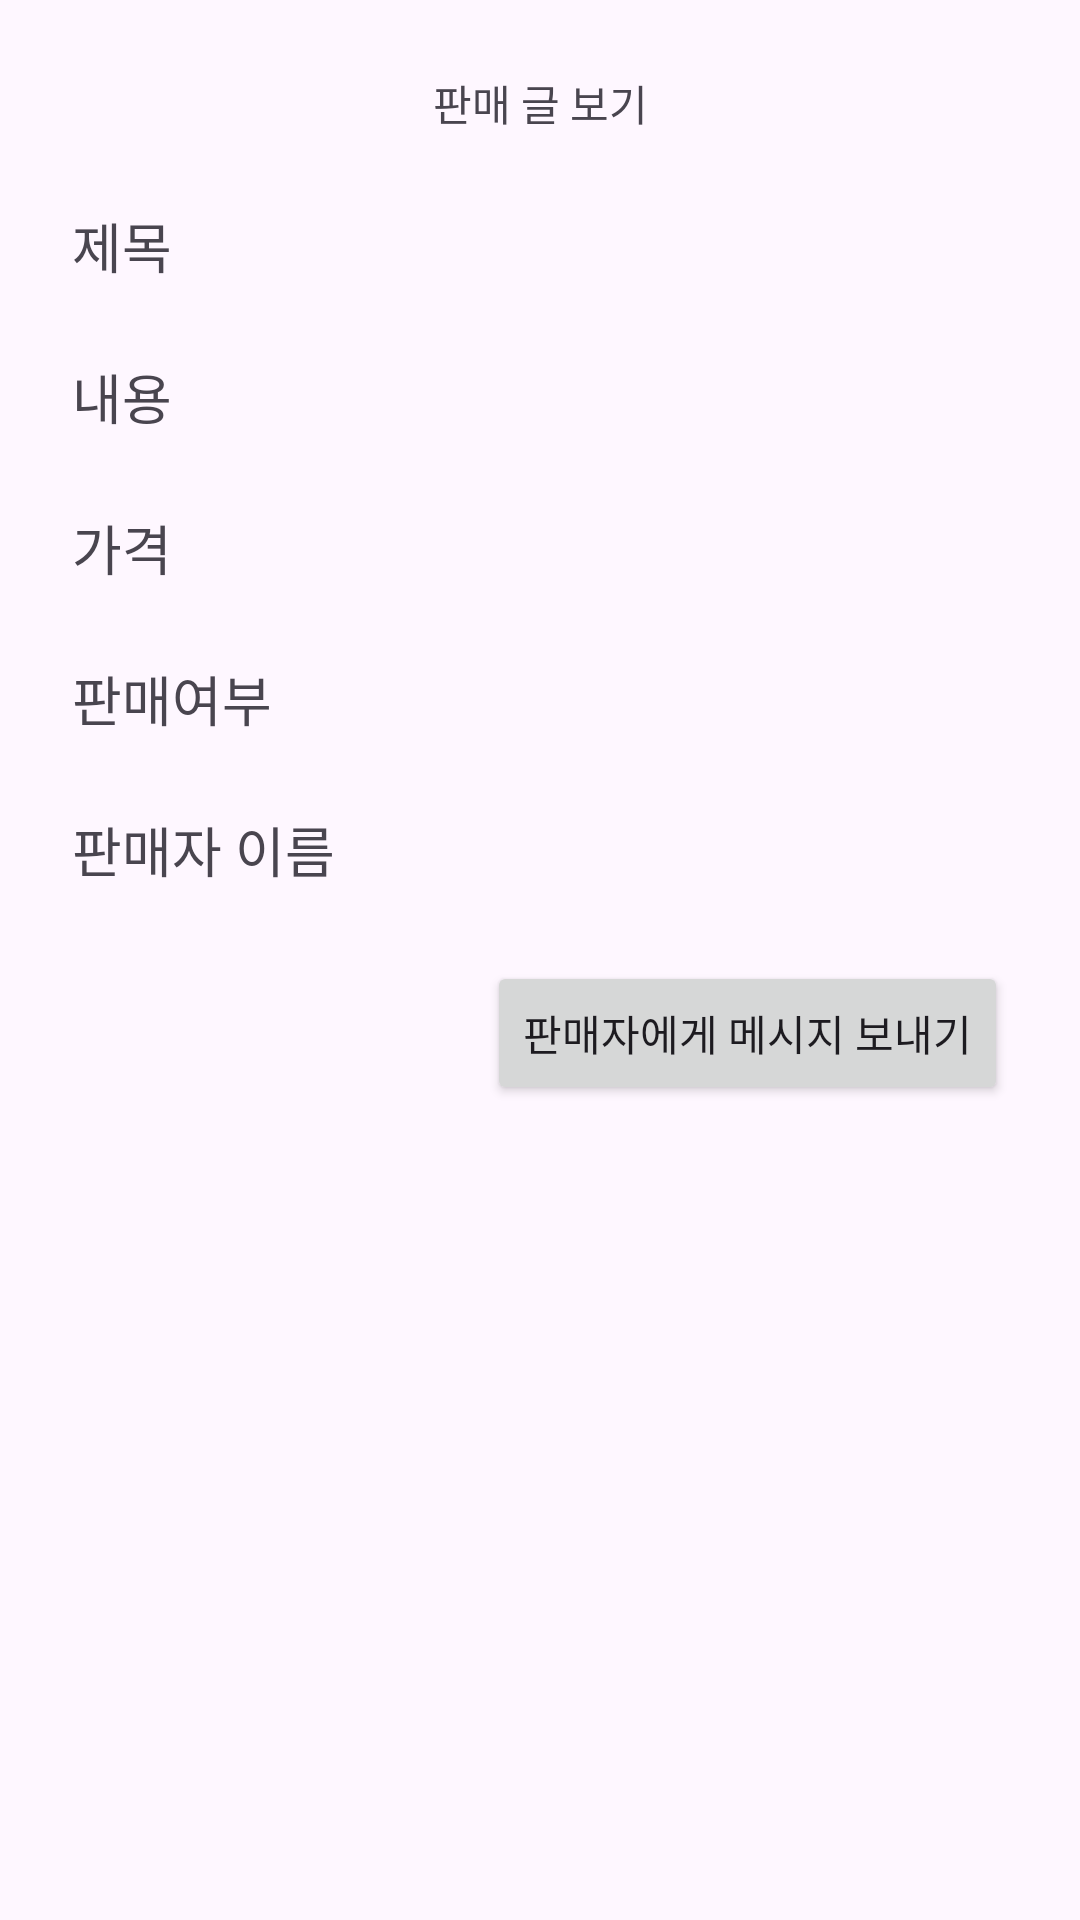

Reconstruct the res/layout file that produces this screen, plus the resources it refers to.
<!-- AndroidManifest.xml: application theme Theme.Ugamarket -->
<!-- res/layout/activity_view_post.xml -->
<?xml version="1.0" encoding="utf-8"?>
<androidx.constraintlayout.widget.ConstraintLayout xmlns:android="http://schemas.android.com/apk/res/android"
    xmlns:app="http://schemas.android.com/apk/res-auto"
    xmlns:tools="http://schemas.android.com/tools"
    android:layout_width="match_parent"
    android:layout_height="match_parent"
    tools:context=".ViewPostActivity">

    <TextView
        android:id="@+id/textViewContent"
        android:layout_width="wrap_content"
        android:layout_height="wrap_content"
        android:layout_marginStart="24dp"
        android:layout_marginTop="24dp"
        android:text="내용"
        android:textSize="18sp"
        app:layout_constraintStart_toStartOf="parent"
        app:layout_constraintTop_toBottomOf="@+id/textViewMsg" />

    <TextView
        android:id="@+id/textViewPrice"
        android:layout_width="wrap_content"
        android:layout_height="wrap_content"
        android:layout_marginStart="24dp"
        android:layout_marginTop="24dp"
        android:text="가격"
        android:textSize="18sp"
        app:layout_constraintStart_toStartOf="parent"
        app:layout_constraintTop_toBottomOf="@+id/textViewContent" />

    <TextView
        android:id="@+id/textViewSaleState"
        android:layout_width="wrap_content"
        android:layout_height="wrap_content"
        android:layout_marginStart="24dp"
        android:layout_marginTop="24dp"
        android:text="판매여부"
        android:textSize="18sp"
        app:layout_constraintStart_toStartOf="parent"
        app:layout_constraintTop_toBottomOf="@+id/textViewPrice" />

    <TextView
        android:id="@+id/textViewName"
        android:layout_width="wrap_content"
        android:layout_height="wrap_content"
        android:layout_marginStart="24dp"
        android:layout_marginTop="24dp"
        android:text="판매자 이름"
        android:textSize="18sp"
        app:layout_constraintStart_toStartOf="parent"
        app:layout_constraintTop_toBottomOf="@+id/textViewSaleState" />

    <TextView
        android:id="@+id/textViewMsg"
        android:layout_width="wrap_content"
        android:layout_height="wrap_content"
        android:layout_marginStart="24dp"
        android:layout_marginTop="24dp"
        android:text="제목"
        android:textSize="18sp"
        app:layout_constraintStart_toStartOf="parent"
        app:layout_constraintTop_toBottomOf="@+id/textView5" />

    <TextView
        android:id="@+id/textView5"
        android:layout_width="wrap_content"
        android:layout_height="wrap_content"
        android:layout_marginTop="24dp"
        android:text="판매 글 보기"
        app:layout_constraintEnd_toEndOf="parent"
        app:layout_constraintStart_toStartOf="parent"
        app:layout_constraintTop_toTopOf="parent" />

    <Button
        android:id="@+id/buttonSendMsg"
        android:layout_width="wrap_content"
        android:layout_height="wrap_content"
        android:layout_marginTop="24dp"
        android:layout_marginEnd="24dp"
        android:text="판매자에게 메시지 보내기"
        app:layout_constraintEnd_toEndOf="parent"
        app:layout_constraintTop_toBottomOf="@+id/textViewName" />
</androidx.constraintlayout.widget.ConstraintLayout>
<!-- resources referenced by this layout -->
<resources>
  <style name="Theme.Ugamarket" parent="Base.Theme.Ugamarket" />
  <style name="Base.Theme.Ugamarket" parent="Theme.Material3.DayNight.NoActionBar">
          
          
      </style>
</resources>
